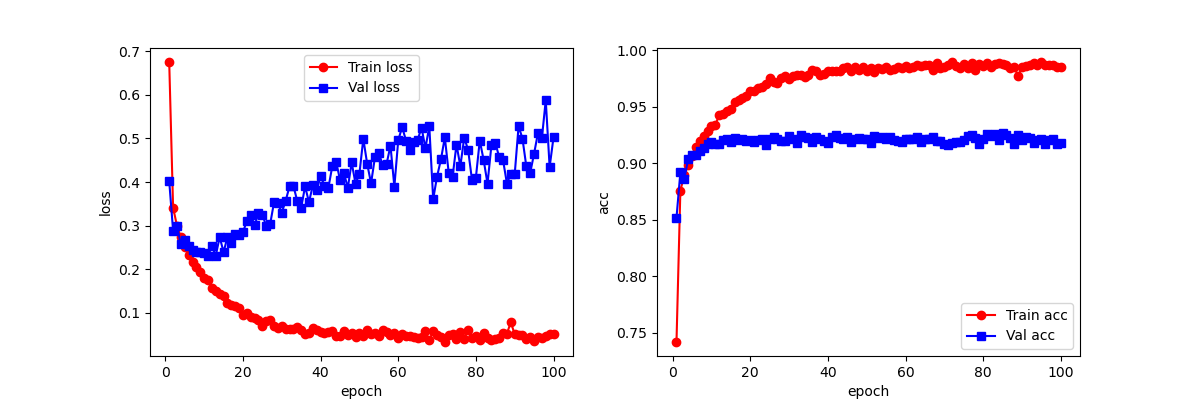

The table this chart was drawn from, first rows:
epoch, train_loss_list, train_acc_list, val_loss_list, val_acc_list, time_elapsed
1, 0.6752, 0.7416, 0.4018, 0.8518, 1m9s
2, 0.3415, 0.8757, 0.2884, 0.892, 2m17s
3, 0.2995, 0.8894, 0.2992, 0.8859, 3m26s
4, 0.2734, 0.8983, 0.2574, 0.9036, 4m34s
5, 0.2518, 0.9064, 0.2666, 0.9071, 5m45s
6, 0.2327, 0.914, 0.2529, 0.9077, 6m56s
7, 0.217, 0.9196, 0.2431, 0.9107, 8m10s
8, 0.2045, 0.924, 0.2386, 0.9136, 9m24s
9, 0.1929, 0.929, 0.2403, 0.9171, 10m43s
10, 0.1803, 0.9327, 0.2363, 0.9185, 12m5s
11, 0.1747, 0.934, 0.2313, 0.9167, 13m26s
12, 0.157, 0.9428, 0.2527, 0.9168, 14m43s
13, 0.1492, 0.9439, 0.2315, 0.9204, 15m52s
14, 0.1433, 0.9466, 0.2741, 0.9216, 16m60s
15, 0.1395, 0.948, 0.2394, 0.919, 18m8s
16, 0.1222, 0.9543, 0.2738, 0.922, 19m16s
17, 0.119, 0.9564, 0.2613, 0.9203, 20m24s
18, 0.1149, 0.9579, 0.2816, 0.9214, 21m32s
19, 0.1114, 0.9597, 0.2783, 0.9195, 22m39s
20, 0.09541, 0.9643, 0.2855, 0.9205, 23m47s
21, 0.0987, 0.9643, 0.3102, 0.9189, 24m54s
22, 0.09067, 0.9669, 0.325, 0.9207, 26m2s
23, 0.08733, 0.968, 0.3008, 0.9213, 27m9s
24, 0.0836, 0.9699, 0.3279, 0.9166, 28m16s
25, 0.07012, 0.9752, 0.3254, 0.9215, 29m26s
26, 0.08109, 0.9717, 0.2986, 0.9235, 30m33s
27, 0.0848, 0.9708, 0.3034, 0.9217, 31m40s
28, 0.06927, 0.9753, 0.3535, 0.9199, 32m48s
29, 0.06608, 0.977, 0.3508, 0.9199, 33m56s
30, 0.07078, 0.9749, 0.3297, 0.9238, 35m3s
31, 0.06404, 0.9778, 0.3572, 0.9214, 36m10s
32, 0.06394, 0.978, 0.3902, 0.9181, 37m18s
33, 0.06253, 0.9782, 0.3908, 0.9248, 38m26s
34, 0.06773, 0.9769, 0.3562, 0.9233, 39m35s
35, 0.06078, 0.9787, 0.3412, 0.9227, 40m43s
36, 0.0506, 0.9825, 0.3901, 0.9187, 41m52s
37, 0.0531, 0.9821, 0.354, 0.923, 43m1s
38, 0.06478, 0.9785, 0.3925, 0.9217, 44m10s
39, 0.0613, 0.9793, 0.3811, 0.9194, 45m18s
40, 0.05683, 0.9819, 0.4138, 0.9181, 46m27s
41, 0.055, 0.9821, 0.3917, 0.9232, 47m35s
42, 0.05583, 0.9822, 0.3864, 0.9247, 48m44s
43, 0.05806, 0.9814, 0.4359, 0.9222, 49m53s
44, 0.04801, 0.9843, 0.4466, 0.9218, 51m1s
45, 0.04599, 0.9856, 0.4047, 0.9234, 52m9s
46, 0.05884, 0.9817, 0.4218, 0.9189, 53m18s
47, 0.04872, 0.9852, 0.3861, 0.9214, 54m26s
48, 0.05393, 0.9828, 0.4448, 0.9223, 55m34s
49, 0.04581, 0.9858, 0.396, 0.9219, 56m43s
50, 0.05446, 0.9822, 0.419, 0.9213, 57m52s
51, 0.04808, 0.9846, 0.4993, 0.9181, 59m0s
52, 0.06062, 0.9812, 0.4415, 0.9238, 60m8s
53, 0.05144, 0.9846, 0.3971, 0.9225, 61m17s
54, 0.05434, 0.9835, 0.4569, 0.9233, 62m26s
55, 0.04713, 0.985, 0.4668, 0.9213, 63m34s
56, 0.05976, 0.9828, 0.4388, 0.9235, 64m42s
57, 0.05525, 0.9835, 0.4416, 0.9209, 65m51s
58, 0.04887, 0.9852, 0.4835, 0.9195, 67m1s
59, 0.05467, 0.9841, 0.3894, 0.9193, 68m9s
60, 0.04291, 0.9864, 0.4959, 0.9219, 69m17s
... 40 more rows
